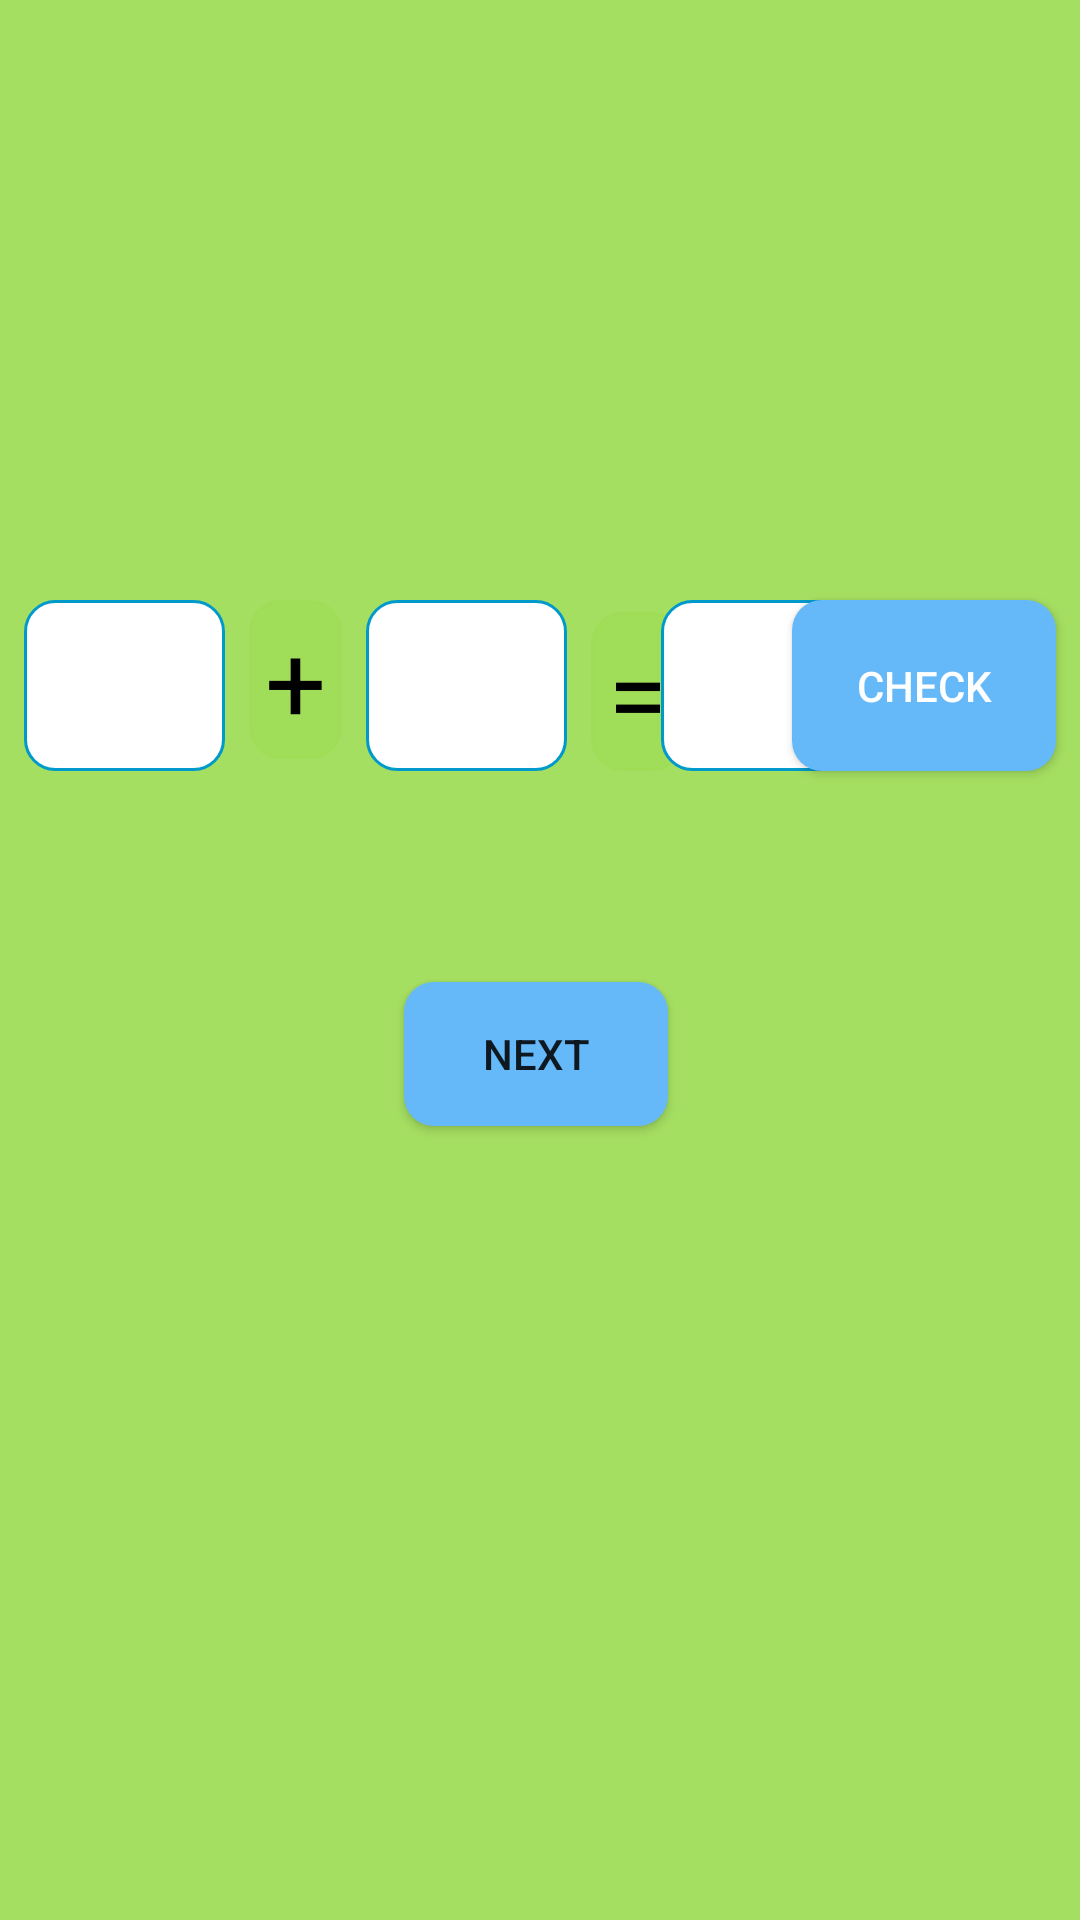

This screen was rendered from an Android layout file. Write that file and the resources it references.
<!-- AndroidManifest.xml: application theme Theme.SumFun -->
<!-- res/layout/activity_play_game.xml -->
<?xml version="1.0" encoding="utf-8"?>
<androidx.constraintlayout.widget.ConstraintLayout xmlns:android="http://schemas.android.com/apk/res/android"
    xmlns:app="http://schemas.android.com/apk/res-auto"
    xmlns:tools="http://schemas.android.com/tools"
    android:layout_width="match_parent"
    android:layout_height="match_parent"
    android:background="#F0A0DD58"
    tools:context=".view.PlayGameActivity">

    <TextView
        android:id="@+id/secondNum"
        android:layout_width="67dp"
        android:layout_height="57dp"
        android:layout_marginStart="8dp"
        android:layout_marginTop="200dp"
        android:background="@drawable/custom_tv"
        android:gravity="center"
        android:text=" "
        app:layout_constraintStart_toEndOf="@+id/operator"
        app:layout_constraintTop_toTopOf="parent" />

    <TextView
        android:id="@+id/equals"
        android:layout_width="31dp"
        android:layout_height="53dp"
        android:layout_marginStart="8dp"
        android:layout_marginTop="204dp"
        android:background="@drawable/custom_tv"
        android:backgroundTint="#F0A0DD58"
        android:gravity="center"
        android:text="@string/equals"
        android:textColor="@color/black"
        android:textSize="36sp"
        app:layout_constraintStart_toEndOf="@+id/secondNum"
        app:layout_constraintTop_toTopOf="parent" />

    <TextView
        android:id="@+id/operator"
        android:layout_width="31dp"
        android:layout_height="53dp"
        android:layout_marginStart="8dp"
        android:layout_marginTop="200dp"
        android:background="@drawable/custom_tv"
        android:backgroundTint="#F0A0DD58"
        android:gravity="center"
        android:text="@string/addition"
        android:textColor="@color/black"
        android:textSize="36sp"
        app:layout_constraintStart_toEndOf="@+id/firstNum"
        app:layout_constraintTop_toTopOf="parent" />

    <EditText
        android:id="@+id/response"
        android:layout_width="67dp"
        android:layout_height="57dp"
        android:layout_marginStart="8dp"
        android:layout_marginTop="200dp"
        android:layout_marginEnd="8dp"
        android:background="@drawable/custom_tv"
        android:gravity="center"
        android:inputType="number"
        android:textSize="14sp"
        app:layout_constraintEnd_toStartOf="@+id/check"
        app:layout_constraintHorizontal_bias="0.333"
        app:layout_constraintStart_toEndOf="@+id/equals"
        app:layout_constraintTop_toTopOf="parent" />

    <Button
        android:id="@+id/next"
        android:layout_width="wrap_content"
        android:layout_height="wrap_content"
        android:background="@drawable/custom_btn"
        android:text="@string/next"
        app:layout_constraintBottom_toBottomOf="parent"
        app:layout_constraintEnd_toEndOf="parent"
        app:layout_constraintHorizontal_bias="0.495"
        app:layout_constraintStart_toStartOf="parent"
        app:layout_constraintTop_toTopOf="parent"
        app:layout_constraintVertical_bias="0.553" />

    <TextView
        android:id="@+id/firstNum"
        android:layout_width="67dp"
        android:layout_height="57dp"
        android:layout_marginStart="8dp"
        android:layout_marginTop="200dp"
        android:layout_marginEnd="32dp"
        android:background="@drawable/custom_tv"
        android:gravity="center"
        app:layout_constraintEnd_toStartOf="@+id/operator"
        app:layout_constraintStart_toStartOf="parent"
        app:layout_constraintTop_toTopOf="parent" />

    <Button
        android:id="@+id/check"
        android:layout_width="88dp"
        android:layout_height="57dp"
        android:layout_marginTop="200dp"
        android:layout_marginEnd="8dp"
        android:background="@drawable/custom_btn"
        android:text="@string/submit"
        android:textColor="#FFFFFF"
        app:layout_constraintEnd_toEndOf="parent"
        app:layout_constraintTop_toTopOf="parent" />


</androidx.constraintlayout.widget.ConstraintLayout>
<!-- resources referenced by this layout -->
<resources>
  <!-- drawable custom_btn (drawable) -->
  <?xml version="1.0" encoding="utf-8"?>
  <shape xmlns:android="http://schemas.android.com/apk/res/android" android:shape="rectangle">
  
      <solid android:color="#66B9F9"/>
      <corners android:radius="10dp" />
  </shape>
  <!-- drawable custom_tv (drawable) -->
  <?xml version="1.0" encoding="utf-8"?>
  <selector xmlns:android="http://schemas.android.com/apk/res/android">
  
          <item android:state_enabled="true" android:state_focused="true">
              <shape android:shape="rectangle">
                  <solid android:color="@android:color/white"/>
                  <corners android:radius="10dp"/>
                  <stroke android:color="@android:color/holo_blue_bright" android:width="1dp"/>
              </shape>
          </item>
  
      <item android:state_enabled="true">
          <shape android:shape="rectangle">
              <solid android:color="@android:color/white"/>
              <corners android:radius="10dp"/>
              <stroke android:color="@android:color/holo_blue_dark" android:width="1dp"/>
          </shape>
      </item>
  
  </selector>
  <string name="addition">+</string>
  <string name="equals">=</string>
  <string name="next">next</string>
  <string name="submit">check</string>
  <style name="Theme.SumFun" parent="Theme.MaterialComponents.DayNight.DarkActionBar">
          
          <item name="colorPrimary">@color/purple_500</item>
          <item name="colorPrimaryVariant">@color/purple_700</item>
          <item name="colorOnPrimary">@color/white</item>
          
          <item name="colorSecondary">@color/teal_200</item>
          <item name="colorSecondaryVariant">@color/teal_700</item>
          <item name="colorOnSecondary">@color/black</item>
          
          <item name="android:statusBarColor" tools:targetApi="l">?attr/colorPrimaryVariant</item>
          
      </style>
  <!-- not gathered from this repository: default colours our renderer supplied (Android Studio template values) -->
  <color name="purple_500">#FF6200EE</color>
  <color name="purple_700">#FF3700B3</color>
  <color name="teal_200">#FF03DAC5</color>
  <color name="teal_700">#FF018786</color>
  <color name="black">#FF000000</color>
  <color name="white">#FFFFFFFF</color>
</resources>
